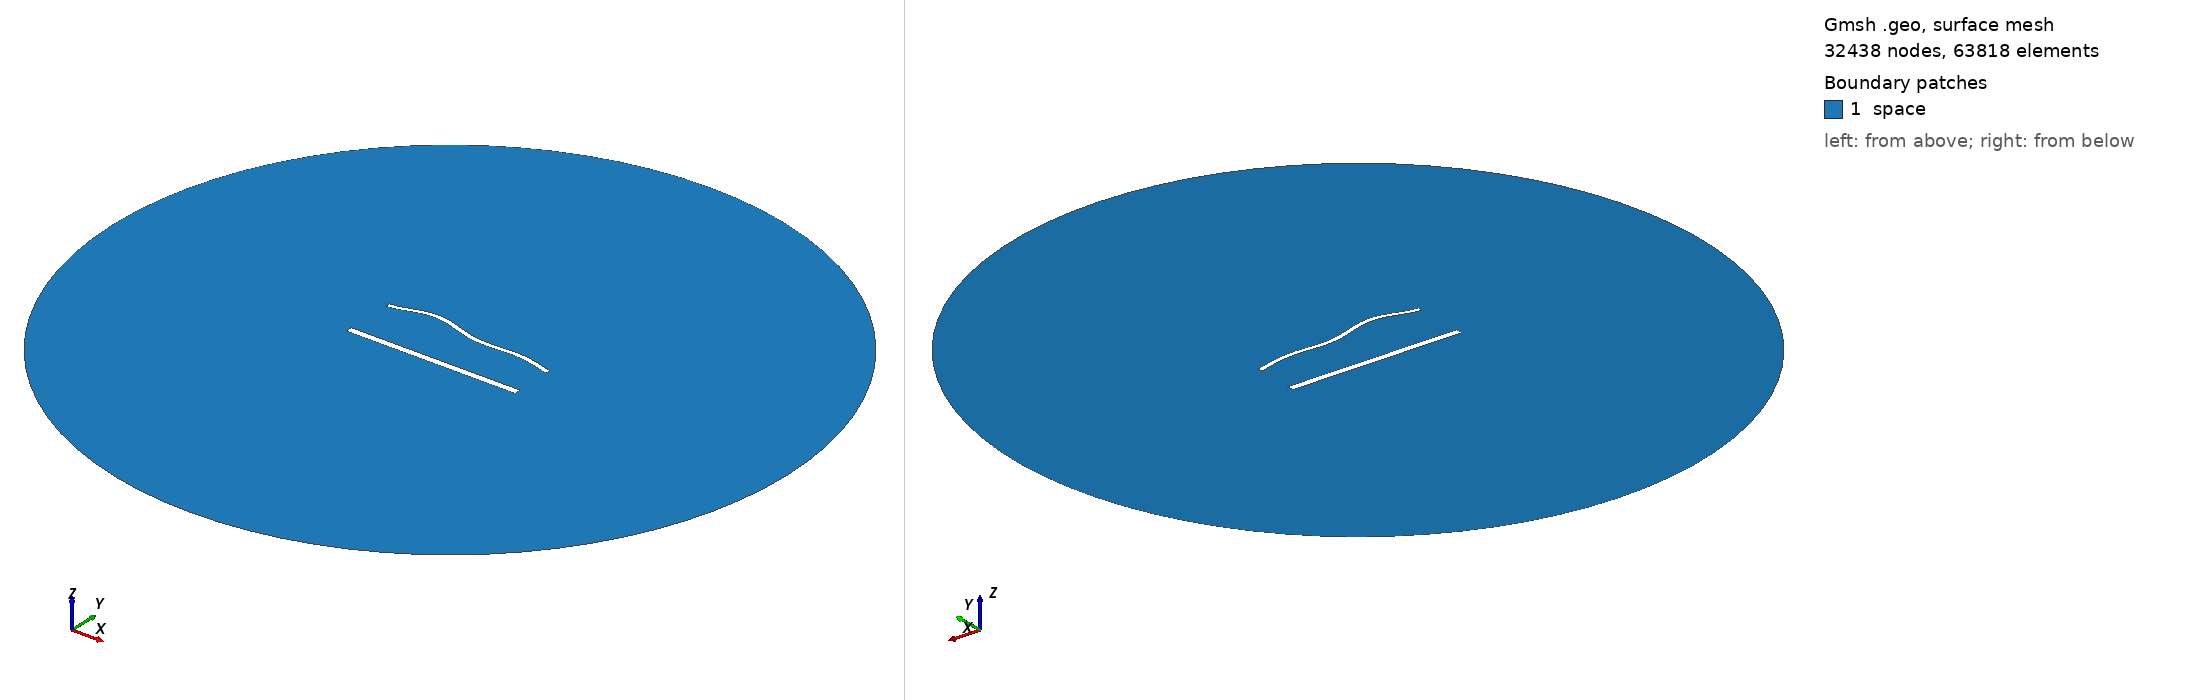

Gmsh geometry script, surface-meshed: 32438 nodes, 63818 surface elements. Boundary patches (legend numbers): 1 space. Left view from above one corner, right view from below the opposite corner. Legend entries are the model's physical surfaces. The drawing asked Gmsh for element sizes between 1% and 20% of the model's largest extent; the script's own settings can give other sizes.

=== 56.geo (drawn) ===
//---------------------------------------
// Geometry kernel
//---------------------------------------

SetFactory("OpenCASCADE");



//---------------------------------------
// Parameters of the geometry
//---------------------------------------

// Overetch of the upper plate
overetch = 0.5;

// Distance between the plates
distance = 30.0;

// Discretization over the x axis (for the deformation)
nx = 50; 

// Length of the plate
L = 100 - overetch; 

// Number of modes
n = 4; 

// 1st mode coefficient
coeff(1) = -1.5;
beta(1) = 0.596864 * 3.1415926535 / L;

// 2nd mode coefficient
coeff(2) = 1.5;
beta(2) = 1.49418 * 3.1415926535 / L;

// 3rd mode coefficient
coeff(3) = 1.5;
beta(3) = 2.50025 * 3.1415926535 / L;

// 4th mode coefficient
coeff(4) = 1.5;
beta(4) = 3.49999 * 3.1415926535 / L;



//---------------------------------------
// Upper plate (deformed rectangle)
//---------------------------------------

// Coordiantes of the upper plate
xmin = -50;
xmax = 50 - overetch;

// Height of the upper plate
yheight = 4 - 2 * overetch;

// Indexes of the points
UpperID[] = {};
LowerID[] = {};
LeftID[] = {};
RightID[] = {};

// Point index
p = 1;

// Horizontal edges
For i In {1:nx}
    x = xmin + (i-1)*(xmax - xmin)/(nx-1);

    y_bottom = distance / 2 + overetch;
    For j In {1:n}
        C = (Cosh(beta(j)*L) + Cos(beta(j)*L)) / (Sinh(beta(j)*L) + Sin(beta(j)*L));
        y_bottom  = y_bottom + coeff(j) * (Cosh(beta(j)*(x+50)) - Cos(beta(j)*(x+50)) - C * (Sinh(beta(j)*(x+50)) - Sin(beta(j)*(x+50))));
    EndFor

    y_top = y_bottom + yheight;

    Point(p) = {x, y_top, 0, 1.0};
    UpperID[i] = p;
    p = p + 1;

    Point(p) = {x, y_bottom, 0, 1.0};
    LowerID[i] = p;
    p = p + 1;
EndFor

// Create point lists
UpperPts[] = {}; LowerPts[] = {};
For i In {1:nx}
  UpperPts[] += {UpperID[i]};
  LowerPts[] += {LowerID[i]};
EndFor

// Build splines
Spline(1) = {UpperPts[]};
Spline(2) = {LowerPts[]};
Line(3) = {LowerPts[nx-1], UpperPts[nx-1]};
Line(4) = {LowerPts[0], UpperPts[0]};

// Build the plane surface
Curve Loop(1) = {2, 3, -1, -4};
Plane Surface(1) = {1};



//---------------------------------------
// Lower plate (rectangle)
//---------------------------------------

// Vertices
Point(1001) = {-50, -distance/2, 0, 1.0};
Point(1002) = { 50, -distance/2, 0, 1.0};
Point(1003) = { 50,  -distance/2 + 4, 0, 1.0};
Point(1004) = {-50,  -distance/2 + 4, 0, 1.0};

// Edges
Line(5) = {1001, 1002};
Line(6) = {1002, 1003};
Line(7) = {1003, 1004};
Line(8) = {1004, 1001};

// Plane surface
Line Loop(2) = {5, 6, 7, 8};
Plane Surface(2) = {2}; 



//---------------------------------------
// Outer (fictious) boundary
//---------------------------------------

// Points
Point(1005) = {0, 0, 0};       // Center
Point(1006) = {200, 0, 0};     // Start point
Point(1007) = {0, 200, 0};     // 90 degrees
Point(1008) = {-200, 0, 0};    // 180 degrees
Point(1009) = {0, -200, 0};    // 270 degrees

// Circle arcs (each needs start, center, end)
Circle(9) = {1006, 1005, 1007};
Circle(10) = {1007, 1005, 1008};
Circle(11) = {1008, 1005, 1009};
Circle(12) = {1009, 1005, 1006};

// Plane surface for the entire domain
Curve Loop(3) = {9, 10, 11, 12};
Surface(3) = {3};

// Subtract the plates from the whole domain to obtain the actual domain where we want to solve the equations
BooleanDifference{ Surface{3}; Delete; }{ Surface{1}; Surface{2}; Delete; }




//---------------------------------------
// Transfinite Lines/Curves
//---------------------------------------

// Set the number of points on the boundaries
r = 6;
d = 0.15;

// Plates
Transfinite Curve {1} = 50*r/4 Using Progression 1;
Transfinite Line {2} = 50*r Using Progression 1;
Transfinite Curve {3, 4} = 2*r Using Progression 1+d;
Transfinite Line {5} = 50*r/4 Using Progression 1;
Transfinite Line {7} = 50*r Using Progression 1;
Transfinite Line {6} = 2*r Using Progression 1-d;
Transfinite Line {8} = 2*r Using Progression 1+d;

// Outer boundary
Transfinite Line {9, 10, 11, 12} = 20 Using Progression 1;



//---------------------------------------
// Physical groups
//---------------------------------------                

// Physical curves (boundaries)
Physical Line("force_segment", 10) = {2};
Physical Line("upper_plate", 11) = {1, 3, 4};
Physical Line("lower_plate", 12) = {5, 6, 7, 8};
Physical Line("boundary", 20) = {9, 10, 11, 12};

// Physical Surfaces
Physical Surface("space", 30) = {3};



//---------------------------------------
// 6. Generate the Mesh
//---------------------------------------

// 2D mesh generation
Mesh 2;
